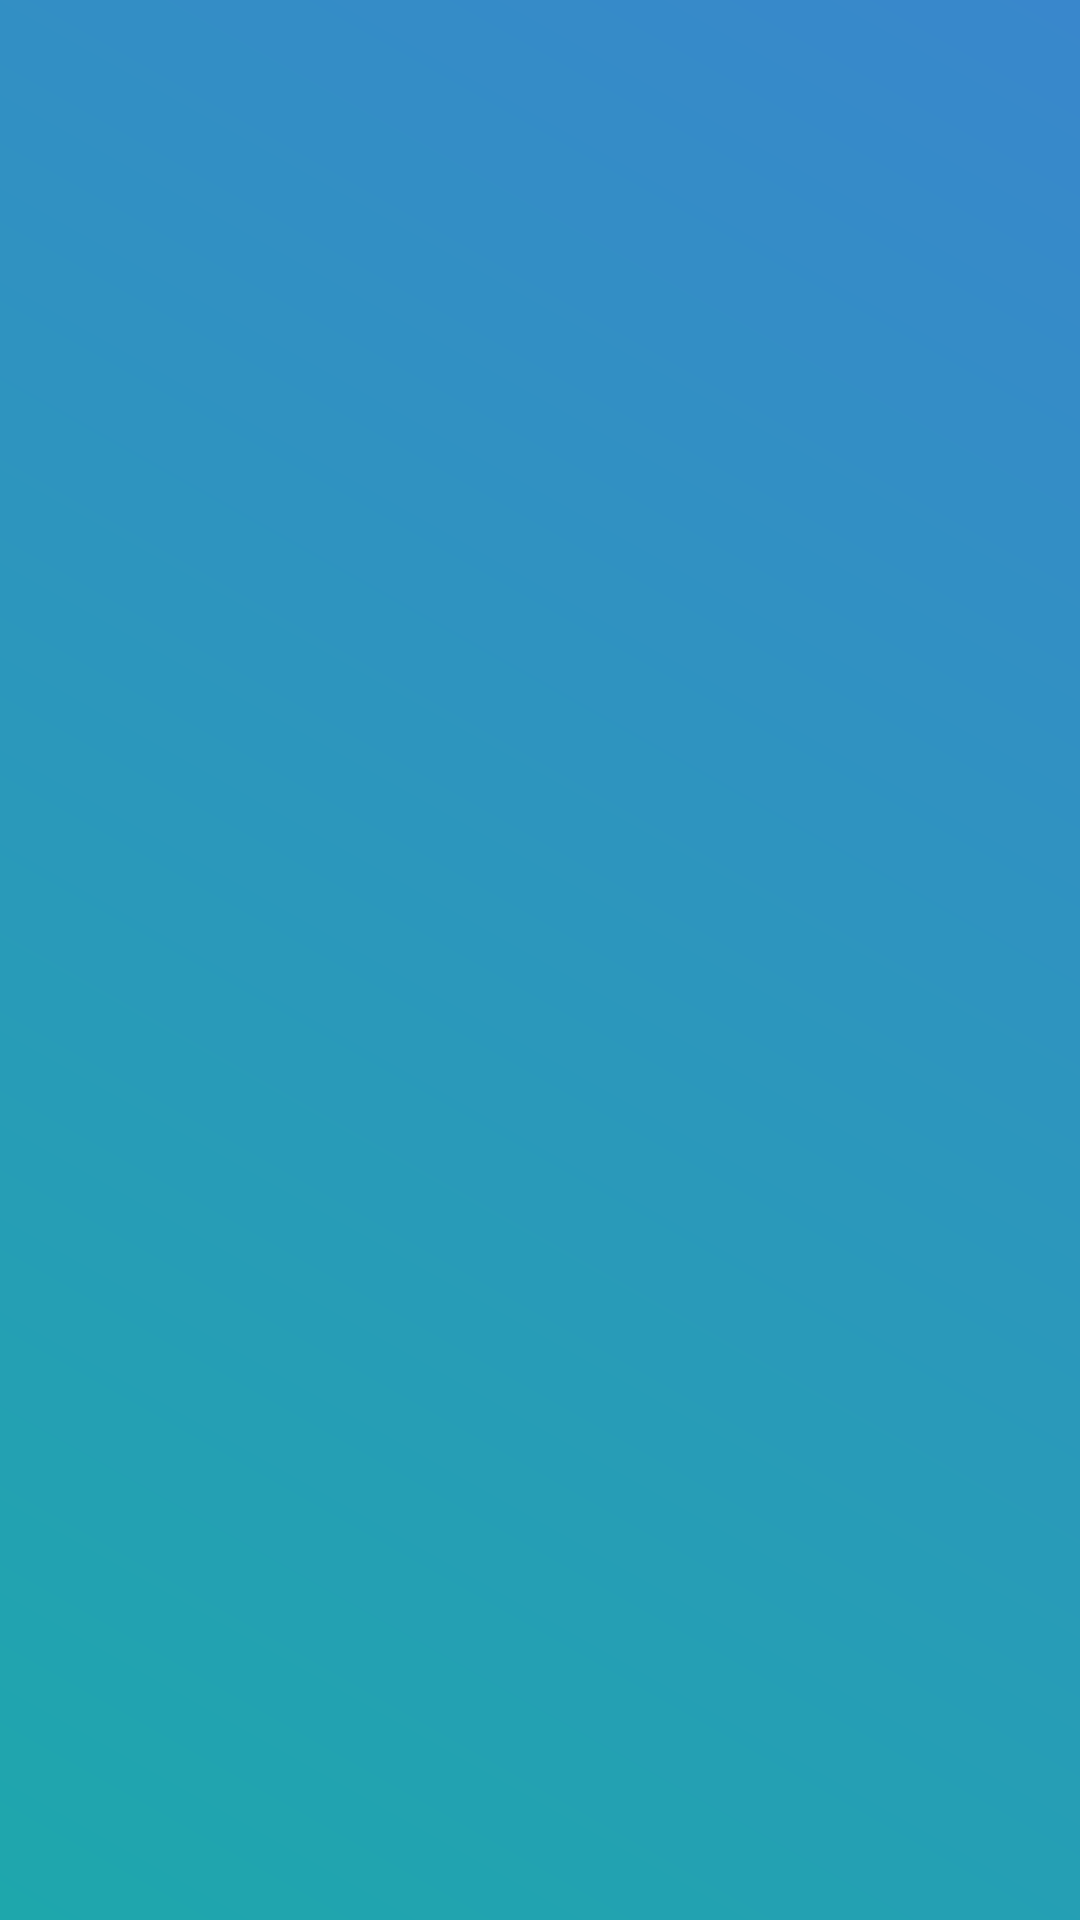

Layout XML and referenced resources for this Android screen:
<!-- AndroidManifest.xml: application theme Theme.Pview -->
<!-- res/layout/activity_start_app.xml -->
<?xml version="1.0" encoding="utf-8"?>
<androidx.constraintlayout.widget.ConstraintLayout xmlns:android="http://schemas.android.com/apk/res/android"
    xmlns:app="http://schemas.android.com/apk/res-auto"
    xmlns:tools="http://schemas.android.com/tools"
    android:layout_width="match_parent"
    android:layout_height="match_parent"
    tools:context=".StartAppActivity"
    android:background="@drawable/bg_gradient_cyan">

    <ImageView
        android:id="@+id/logoImageView"
        android:layout_width="wrap_content"
        android:layout_height="wrap_content"
        android:src="@drawable/img_pview_intro_text1"
        app:layout_constraintBottom_toBottomOf="parent"
        app:layout_constraintEnd_toEndOf="parent"
        app:layout_constraintStart_toStartOf="parent"
        app:layout_constraintTop_toTopOf="parent"
        app:layout_constraintVertical_bias="0.4" />


</androidx.constraintlayout.widget.ConstraintLayout>
<!-- resources referenced by this layout -->
<resources>
  <!-- drawable bg_gradient_cyan (drawable) -->
  <?xml version="1.0" encoding="utf-8"?>
  <shape xmlns:android="http://schemas.android.com/apk/res/android">
      <gradient
          android:angle="45"
          android:type="linear"
          android:startColor="@color/gradient_cyan_start"
          android:endColor="@color/gradient_cyan_end"
          />
  
  </shape>
  <style name="Theme.Pview" parent="Theme.MaterialComponents.DayNight.NoActionBar">
          
          <item name="colorPrimary">@color/purple_500</item>
          <item name="colorPrimaryVariant">@color/purple_700</item>
          <item name="colorOnPrimary">@color/black</item>
          
          <item name="colorSecondary">@color/teal_200</item>
          <item name="colorSecondaryVariant">@color/teal_700</item>
          <item name="colorOnSecondary">@color/black</item>
          
          <item name="android:statusBarColor" tools:targetApi="l">@color/black</item>
          
      </style>
  <color name="gradient_cyan_start">#1EA7AC</color>
  <color name="gradient_cyan_end">#3987CC</color>
  <color name="purple_500">#FF6200EE</color>
  <color name="purple_700">#FF3700B3</color>
  <color name="black">#FF000000</color>
  <color name="teal_200">#FF03DAC5</color>
  <color name="teal_700">#FF018786</color>
</resources>
